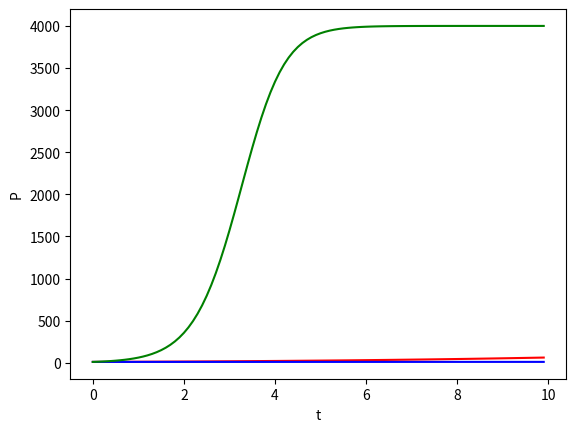

Python code for this plot:
# [redacted]
# [redacted]

import numpy as np
import matplotlib.pyplot as plt

def explicitEuler(f, x0, t0, T, n):
    h = (T - t0) / n
    f0 = f(t0, x0)
    tval = []
    xval = []
    tval.append(t0)
    xval.append(x0)
    for i in range(1, n):
        t1 = t0 + h
        x1 = x0 + h * f0
        x0 = x1
        t0 = t1
        tval.append(t0)
        xval.append(x0)
        f0 = f(t0, x0)
    return tval, xval

def logisticEquation(a, b, p0):
    p = lambda t, x: a * x - b * x * x
    tval, xval = explicitEuler(p, p0, 0, 10, 100)
    return tval, xval

tApprox1, xApprox1 = logisticEquation(0.2, 0.0005, 10.0)
tApprox2, xApprox2 = logisticEquation(0.01, 0.0005, 10.0)
tApprox3, xApprox3 = logisticEquation(2.0, 0.0005, 10.0)
plt.plot(tApprox1, xApprox1, color='red')
plt.xlabel('t')
plt.ylabel('P')
plt.show()
plt.plot(tApprox2, xApprox2, color='blue')
plt.xlabel('t')
plt.ylabel('P')
plt.show()
plt.plot(tApprox3, xApprox3, color='green')
plt.xlabel('t')
plt.ylabel('P')
plt.show()






